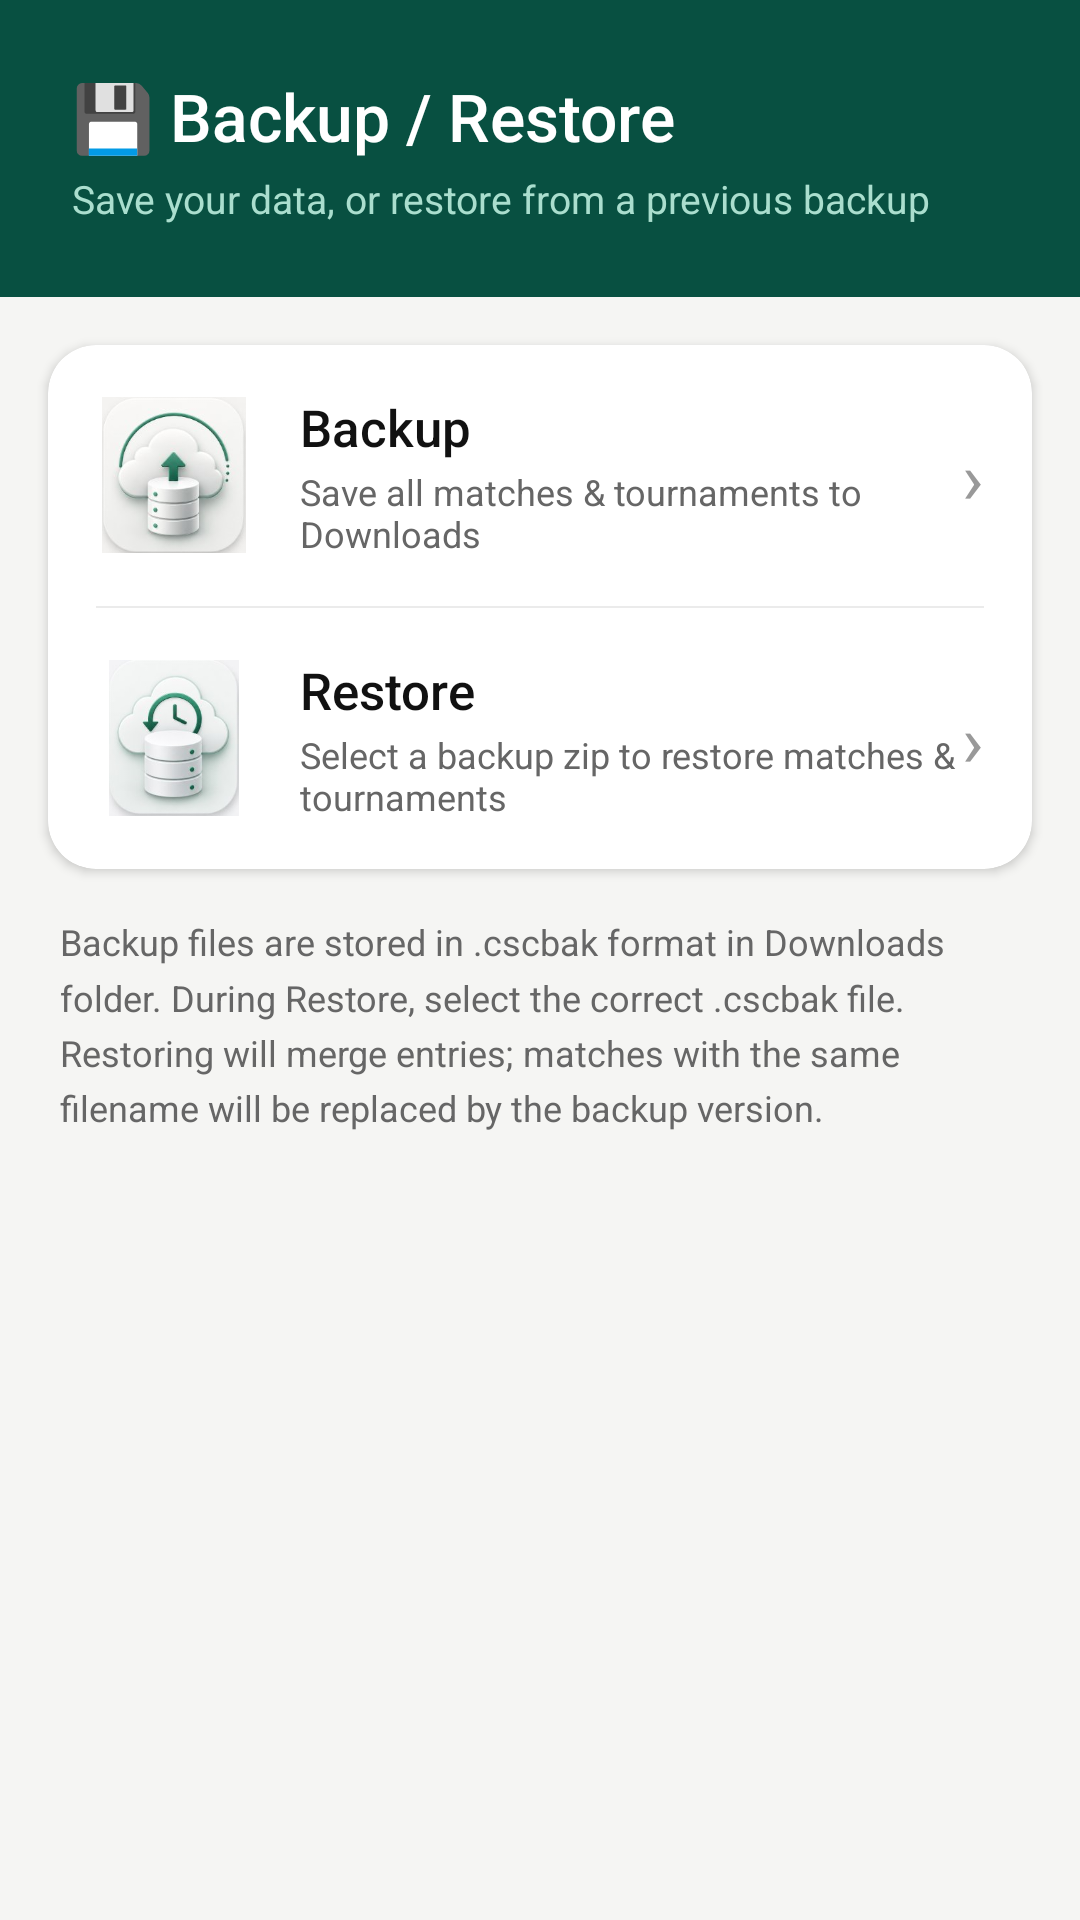

Layout XML and referenced resources for this Android screen:
<!-- AndroidManifest.xml: application theme Theme.CricketScorer -->
<!-- res/layout/activity_backup_restore_menu.xml -->
<?xml version="1.0" encoding="utf-8"?>
<ScrollView xmlns:android="http://schemas.android.com/apk/res/android"
    xmlns:app="http://schemas.android.com/apk/res-auto"
    android:layout_width="match_parent" android:layout_height="match_parent"
    android:background="@color/c_bg_page" android:fillViewport="true">
  <LinearLayout android:layout_width="match_parent" android:layout_height="wrap_content"
      android:orientation="vertical">

    <LinearLayout android:layout_width="match_parent" android:layout_height="wrap_content"
        android:orientation="vertical" android:background="@color/green_dark"
        android:padding="24dp" android:paddingTop="40dp">
      <TextView android:layout_width="wrap_content" android:layout_height="wrap_content"
          android:text="💾 Backup / Restore" android:textColor="#FFFFFF"
          android:textSize="22sp" android:fontFamily="sans-serif-medium"/>
      <TextView android:layout_width="wrap_content" android:layout_height="wrap_content"
          android:text="Save your data, or restore from a previous backup"
          android:textColor="#AADECE" android:textSize="13sp" android:layout_marginTop="4dp"/>
    </LinearLayout>

    <androidx.cardview.widget.CardView android:layout_width="match_parent"
        android:layout_height="wrap_content" android:layout_margin="16dp"
        app:cardCornerRadius="16dp" app:cardElevation="2dp"
        app:cardBackgroundColor="@color/c_bg_card">
      <LinearLayout android:layout_width="match_parent" android:layout_height="wrap_content"
          android:orientation="vertical">

        
        <LinearLayout android:id="@+id/layout_backup"
            android:layout_width="match_parent" android:layout_height="wrap_content"
            android:orientation="horizontal" android:gravity="center_vertical"
            android:padding="16dp" android:background="?attr/selectableItemBackground"
            android:clickable="true" android:focusable="true">
          <ImageView
              android:layout_width="52dp"
              android:layout_height="52dp"
              android:src="@drawable/ic_menu_backup"
              android:scaleType="fitCenter"
              android:contentDescription="Backup icon"/>
          <LinearLayout android:layout_width="0dp" android:layout_height="wrap_content"
              android:layout_weight="1" android:orientation="vertical" android:layout_marginStart="16dp">
            <TextView android:layout_width="wrap_content" android:layout_height="wrap_content"
                android:text="Backup" android:textSize="17sp"
                android:fontFamily="sans-serif-medium" android:textColor="@color/c_text_primary"/>
            <TextView android:layout_width="wrap_content" android:layout_height="wrap_content"
                android:text="Save all matches &amp; tournaments to Downloads"
                android:textSize="12sp" android:textColor="@color/c_text_secondary"
                android:layout_marginTop="2dp"/>
          </LinearLayout>
          <TextView android:layout_width="wrap_content" android:layout_height="wrap_content"
              android:text="&#8250;" android:textSize="24sp" android:textColor="@color/c_text_hint"/>
        </LinearLayout>

        <View android:layout_width="match_parent" android:layout_height="0.5dp"
            android:background="@color/c_divider"
            android:layout_marginStart="16dp" android:layout_marginEnd="16dp"/>

        
        <LinearLayout android:id="@+id/layout_restore"
            android:layout_width="match_parent" android:layout_height="wrap_content"
            android:orientation="horizontal" android:gravity="center_vertical"
            android:padding="16dp" android:background="?attr/selectableItemBackground"
            android:clickable="true" android:focusable="true">
          <ImageView
              android:layout_width="52dp"
              android:layout_height="52dp"
              android:src="@drawable/ic_menu_restore"
              android:scaleType="fitCenter"
              android:contentDescription="Restore icon"/>
          <LinearLayout android:layout_width="0dp" android:layout_height="wrap_content"
              android:layout_weight="1" android:orientation="vertical" android:layout_marginStart="16dp">
            <TextView android:layout_width="wrap_content" android:layout_height="wrap_content"
                android:text="Restore" android:textSize="17sp"
                android:fontFamily="sans-serif-medium" android:textColor="@color/c_text_primary"/>
            <TextView android:layout_width="wrap_content" android:layout_height="wrap_content"
                android:text="Select a backup zip to restore matches &amp; tournaments"
                android:textSize="12sp" android:textColor="@color/c_text_secondary"
                android:layout_marginTop="2dp"/>
          </LinearLayout>
          <TextView android:layout_width="wrap_content" android:layout_height="wrap_content"
              android:text="&#8250;" android:textSize="24sp" android:textColor="@color/c_text_hint"/>
        </LinearLayout>

      </LinearLayout>
    </androidx.cardview.widget.CardView>

    <TextView android:layout_width="match_parent" android:layout_height="wrap_content"
        android:layout_marginStart="20dp" android:layout_marginEnd="20dp"
        android:text="Backup files are stored in .cscbak format in Downloads folder. During Restore, select the correct .cscbak file. Restoring will merge entries; matches with the same filename will be replaced by the backup version."
        android:textSize="12sp" android:textColor="@color/c_text_secondary"
        android:lineSpacingMultiplier="1.3"/>

  </LinearLayout>
</ScrollView>
<!-- resources referenced by this layout -->
<resources>
  <color name="c_bg_card">#FFFFFF</color>
  <color name="c_bg_page">#F5F5F3</color>
  <color name="c_divider">#EBEBEB</color>
  <color name="c_text_hint">#999999</color>
  <color name="c_text_primary">#111111</color>
  <color name="c_text_secondary">#666666</color>
  <color name="green_dark">#085041</color>
  <!-- drawable ic_menu_backup: png bitmap (drawable, 51712 bytes) -->
  <!-- drawable ic_menu_restore: png bitmap (drawable, 52786 bytes) -->
  <style name="Theme.CricketScorer" parent="Theme.MaterialComponents.DayNight.NoActionBar">
          <item name="colorPrimary">@color/green_dark</item>
          <item name="colorPrimaryVariant">@color/green_mid</item>
          <item name="colorOnPrimary">#FFFFFF</item>
          <item name="colorSecondary">@color/amber_mid</item>
          <item name="colorSecondaryVariant">@color/amber_dark</item>
          <item name="colorOnSecondary">#FFFFFF</item>
          <item name="android:colorBackground">@color/c_bg_page</item>
          <item name="colorSurface">@color/c_bg_card</item>
          <item name="colorOnBackground">@color/c_text_primary</item>
          <item name="colorOnSurface">@color/c_text_primary</item>
          <item name="android:statusBarColor">@color/status_bar</item>
          <item name="android:windowLightStatusBar">false</item>
          <item name="android:windowBackground">@color/c_bg_page</item>
          <item name="editTextStyle">@style/Widget.CricketScorer.EditText</item>
          <item name="android:editTextStyle">@style/Widget.CricketScorer.EditText</item>
          <item name="materialButtonStyle">@style/Widget.CricketScorer.Button</item>
          <item name="alertDialogTheme">@style/Theme.CricketScorer.Dialog</item>
      </style>
  <color name="green_mid">#1D9E75</color>
  <color name="amber_mid">#BA7517</color>
  <color name="amber_dark">#633806</color>
  <color name="status_bar">#064033</color>
  <style name="Widget.CricketScorer.EditText" parent="Widget.AppCompat.EditText">
          <item name="android:textColor">@color/c_text_primary</item>
          <item name="android:textColorHint">@color/c_text_hint</item>
          <item name="android:textSize">14sp</item>
          <item name="android:background">@drawable/bg_input_field</item>
          <item name="android:paddingStart">12dp</item>
          <item name="android:paddingEnd">12dp</item>
          <item name="android:paddingTop">12dp</item>
          <item name="android:paddingBottom">12dp</item>
      </style>
  <style name="Widget.CricketScorer.Button" parent="Widget.MaterialComponents.Button">
          <item name="cornerRadius">8dp</item>
          <item name="android:textAllCaps">false</item>
          <item name="android:letterSpacing">0</item>
          <item name="backgroundTint">@null</item>
      </style>
  <style name="Theme.CricketScorer.Dialog" parent="ThemeOverlay.MaterialComponents.Dialog.Alert">
          <item name="colorPrimary">@color/green_mid</item>
          <item name="android:background">@color/c_bg_card</item>
          <item name="colorOnSurface">@color/c_text_primary</item>
          <item name="colorSurface">@color/c_bg_card</item>
          <item name="android:textColor">@color/c_text_primary</item>
      </style>
  <!-- drawable bg_input_field (drawable) -->
  <?xml version="1.0" encoding="utf-8"?>
  <shape xmlns:android="http://schemas.android.com/apk/res/android" android:shape="rectangle">
      <solid android:color="@color/c_bg_input"/>
      <stroke android:width="1dp" android:color="@color/c_border_strong"/>
      <corners android:radius="8dp"/>
  </shape>
  <color name="c_bg_input">#FFFFFF</color>
  <color name="c_border_strong">#BBBBBB</color>
</resources>
